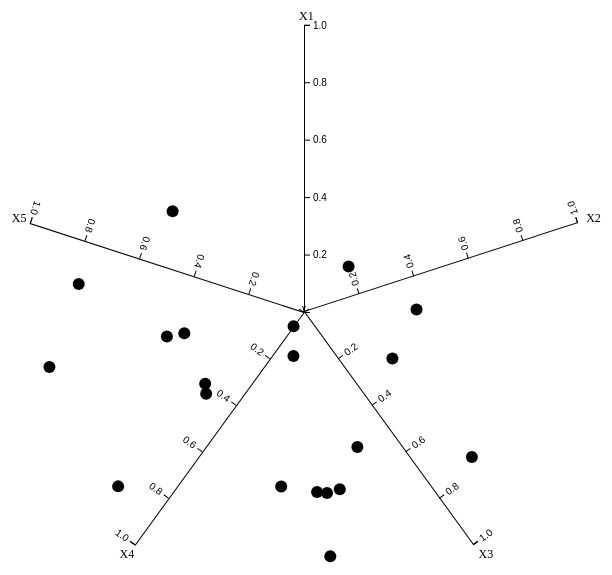
D3 v5 page, settled after 480 driven frames (8 s of simulated time); the page loaded 1 data file(s).


// ── js/chart.js
//Margine dallo schermo
var margin = {top: 20, right: 20, bottom: 30, left: 40};

//Grandezza dello schermo
var width = window.innerWidth - margin.left - margin.right;
var height = window.innerHeight - margin.top - margin.bottom;

//Coordinate del centro dello schermo
var windowCenterWidth = width/2
var windowCenterHeight = height/2

//Lunghezza degli assi
var axisLenght = 0.4 * height

//Scale sugli assi
var x1 = d3.scaleLinear().range([axisLenght,0])                
var x2 = d3.scaleLinear().range([0,axisLenght])
var x3 = d3.scaleLinear().range([0,axisLenght])
var x4 = d3.scaleLinear().range([0,axisLenght])
var x5 = d3.scaleLinear().range([0,axisLenght])

//Disegnamo gli assi e aggiungiamogli i tick 
var x1Axis = d3.axisRight(x1).tickValues([0.2,0.4,0.6,0.8,1.0])     			
var x2Axis = d3.axisRight(x2).tickValues([0.2,0.4,0.6,0.8,1.0])     
var x3Axis = d3.axisRight(x3).tickValues([0.2,0.4,0.6,0.8,1.0])    
var x4Axis = d3.axisLeft(x4).tickValues([0.2,0.4,0.6,0.8,1.0])    
var x5Axis = d3.axisLeft(x5).tickValues([0.2,0.4,0.6,0.8,1.0])    

//Contenitore SVG
var svg = d3.select("body")
            .append("svg")
            .attr("width", width + margin.left + margin.right)    
            .attr("height", height + margin.top + margin.bottom)   
            .append("g")                                         
            .attr("transform", "translate(" + margin.left + "," + margin.top + ")");                                                    

//Funzione che disegna gli assi dentro il contenitore SVG
//Portandoli tutti al centro dello schermo
function drawAxes(){

    //Primo Asse
    svg.append("g")
        .attr("class", "x1 axis")
        .attr("transform", "translate(" + windowCenterWidth + "," + windowCenterHeight * 0.2 +")")
        .call(x1Axis);
    
    svg.append("text")
    .attr("transform", "translate(" + (windowCenterWidth - 5)+ "," + (windowCenterHeight * 0.2 -5) +")")
    .style("font-size","12px")
    .text("X1")
    
    //Secondo asse
    svg.append("g")
        .attr("class", "x2 axis")
        .attr("transform", "translate(" + windowCenterWidth + "," + windowCenterHeight +") rotate(-108)")
        .call(x2Axis);
    
    svg.append("text")
    .attr("transform", "translate(" + (windowCenterWidth + axisLenght - 5)+ "," + (windowCenterHeight*0.75) +")")
    .style("font-size","12px")
    .text("X2")
    
    //Terzo Asse
    svg.append("g")
        .attr("class", "x3 axis")
        .attr("transform", "translate(" + windowCenterWidth + "," + windowCenterHeight +") rotate(-36)")
        .call(x3Axis);

    svg.append("text")
    .attr("transform", "translate(" + (windowCenterWidth + windowCenterHeight/2 - 5)+ "," + (windowCenterHeight*1.7 - 5) +")")
    .style("font-size","12px")
    .text("X3")
    
    //Quarto Asse
    svg.append("g")
        .attr("class", "x4 axis")
        .attr("transform", "translate(" + windowCenterWidth + "," + windowCenterHeight +") rotate(36)")
        .call(x4Axis);

    svg.append("text")
        .attr("transform", "translate(" + (windowCenterWidth - windowCenterHeight/2 - 5)+ "," + (windowCenterHeight*1.7 - 5) +")")
        .style("font-size","12px")
        .text("X4")
    
    //Quinto Asse
    svg.append("g")
        .attr("class", "x5 axis")
        .attr("transform", "translate(" + windowCenterWidth + "," + windowCenterHeight +") rotate(108)")
        .call(x5Axis);

    svg.append("text")
        .attr("transform", "translate(" + (windowCenterWidth - axisLenght - 5)+ "," + (windowCenterHeight*0.75) +")")
        .style("font-size","12px")
        .text("X5")
    
    }


//Funzione che disegna il path del singolo punto che viene cliccato
function drawPath(input){

    //Per pulizia, facciamo che su schermo ci può essere solo un path per volta
    d3.select("g").selectAll(".current_path").remove()

    //Estraiamo le features del punto per poter calcolare le singole componenti
    values = input.features
    keys = Object.keys(values)

    var i = 0

    value_scaled = []

    //Calcoliamo il punto scalato rispetto agli assi
    keys.forEach(function(k){
        value = values[k]
        scaled_val = -axisLenght * value
        value_scaled.push(scaled_val)
        i = i+1
    })
    
    //Calcoliamo il contributo del primo punto
    contributoX1 = windowCenterWidth
    contributoY1 = windowCenterHeight + value_scaled[0]
    
    //Disegnamo il relativo path
    path1 = svg.append("g")
        .append("path")
        .attr("class", "current_path")
        .attr("d", "M " + windowCenterWidth +  " " + windowCenterHeight + " " +" L "+contributoX1+ " "+ contributoY1+"")
        .style("animation", "hideshow 5s ease")
        .style("stroke", "red")
        .style("stroke-width",3)
        .attr("fill","None")
	
    //Prendiamo la lunghezza del path per animarlo
    var totalLength1 = path1.node().getTotalLength();

        path1
            .attr("stroke-dasharray", totalLength1 + " " + totalLength1)
            .attr("stroke-dashoffset", totalLength1)
            .transition()
                .duration(400)
                .ease(d3.easeLinear)
                .attr("stroke-dashoffset", 0)
        
    //Calcoliamo il contributo del secondo punto
    angolo =  162 * Math.PI / 180 
    contributoX2  = contributoX1 + Math.cos(angolo) * value_scaled[1]
    contributoY2 = contributoY1 + Math.sin(angolo) * value_scaled[1]
    
    //Disegnamo il relativo path
    path2 = svg.append("g")
        .append("path")
        .attr("class", "current_path")
        .attr("d", "M " + contributoX1 +  " " + contributoY1 + " " +" L "+contributoX2+ " "+ contributoY2+"")
        .style("stroke", "green")
        .style("stroke-width",3)
        .attr("fill","None")

    var totalLength2 = path2.node().getTotalLength();

    path2
        .attr("stroke-dasharray", totalLength2 + " " + totalLength2)
        .attr("stroke-dashoffset", totalLength2)
        .transition()
        .delay(400)
            .duration(400)
            .ease(d3.easeLinear)
            .attr("stroke-dashoffset", 0)

    //Calcoliamo il contributo del terzo punto
    var angolo = 234 * Math.PI / 180 
    contributoX3  = contributoX2 + Math.cos(angolo) * value_scaled[2]
    contributoY3 = contributoY2 + Math.sin(angolo) * value_scaled[2]

    //Disegnamo il relativo path
    path3 = svg.append("g")
    .append("path")
    .attr("class", "current_path")
    .attr("d", "M " + contributoX2 +  " " + contributoY2 + " " +" L "+contributoX3+ " "+ contributoY3+"")
    .style("stroke", "blue")
    .style("stroke-width",3)
    .attr("fill","None")

    var totalLength3 = path3.node().getTotalLength();

    path3
        .attr("stroke-dasharray", totalLength3 + " " + totalLength3)
        .attr("stroke-dashoffset", totalLength3)
        .transition()
        .delay(800)
            .duration(400)
            .ease(d3.easeLinear)
            .attr("stroke-dashoffset", 0)

    
    //Calcoliamo il contributo del quarto punto
    var angolo = 234 * Math.PI / 180 
    contributoX4  = contributoX3 - Math.cos(angolo) * value_scaled[3]
    contributoY4 = contributoY3 + Math.sin(angolo) * value_scaled[3]

    //Disegnamo il relativo path
    path4 = svg.append("g")
    .append("path")
    .attr("class", "current_path")
    .attr("d", "M " + contributoX3 +  " " + contributoY3 + " " +" L "+contributoX4+ " "+ contributoY4+"")
    .style("stroke", "magenta")
    .style("stroke-width",3)
    .attr("fill","None")

    var totalLength4 = path4.node().getTotalLength();

    path4
        .attr("stroke-dasharray", totalLength4+ " " + totalLength4)
        .attr("stroke-dashoffset", totalLength4)
        .transition()
        .delay(1200)
            .duration(400)
            .ease(d3.easeLinear)
            .attr("stroke-dashoffset", 0)


    //Calcoliamo il contributo del quinto punto
    var angolo = 162 * Math.PI / 180 
    contributoX5  = contributoX4 - Math.cos(angolo) * value_scaled[4]
    contributoY5 = contributoY4 + Math.sin(angolo) * value_scaled[4]

    //Disegnamo il relativo path
    path5 = svg.append("g")
    .append("path")
    .attr("class", "current_path")
    .attr("d", "M " + contributoX4 +  " " + contributoY4 + " " +" L "+contributoX5+ " "+ contributoY5+"")
    .style("stroke", "orange")
    .style("stroke-width",3)
    .attr("fill","None")

    var totalLength5 = path5.node().getTotalLength();

    path5
        .attr("stroke-dasharray", totalLength5 + " " + totalLength5)
        .attr("stroke-dashoffset", totalLength5)
        .transition()
        .delay(1600)
            .duration(400)
            .ease(d3.easeLinear)
            .attr("stroke-dashoffset", 0)


}
//Disegna i singoli punti nello spazio, aggiungendo a loro
//I dati relativi al punto e i vari eventi
function drawDataPoint(data){

   i = 0

   data.forEach(function(d){
       label = d.label
       features = d.features
       coordinate = calcoloCoordinate(features)
       d3.select("g")
         .append("circle")
         .attr("class", "circle"+label)
         .attr("id",i)
         .attr("cx",coordinate[0])
         .attr("cy",coordinate[1])
         .attr("r", 6)
         .datum(d)
         .on("click",function(d){
             d3.selectAll(".value_on_axis").remove()
             drawPath(d)
            })
         .on("mouseover",function(d){
             d3.selectAll(".current_path").remove()
            var cx = parseFloat(event.target.attributes.cx.nodeValue)
            var cy = parseFloat(event.target.attributes.cy.nodeValue)
            showAttributes(d,cx,cy)
            createPointAxis(d)
         })
         .on("mouseout", function(){
             d3.selectAll(".current_text").remove()
             d3.selectAll(".value_on_axis").remove()
         })
        i = i + 1
    })
}

//Funzione che ritorna le coordinate di un punto nello spazio
function calcoloCoordinate(input){
    
    //Calcoliamo i valori scalati dei punti
    keys = Object.keys(input)
    var i = 0
    
    value_scaled = []

    keys.forEach(function(k){
        value = input[k]
        scaled_val = -axisLenght * value
        value_scaled.push(scaled_val)
    })
    
    //Calcoliamo il contributo su ogni asse

    contributoX1 = windowCenterWidth
    contributoY1 = windowCenterHeight + value_scaled[0]

    angolo =  162 * Math.PI / 180 
    contributoX2  = contributoX1 + Math.cos(angolo) * value_scaled[1]
    contributoY2 = contributoY1 + Math.sin(angolo) * value_scaled[1]

    var angolo = 234 * Math.PI / 180 
    contributoX3  = contributoX2 + Math.cos(angolo) * value_scaled[2]
    contributoY3 = contributoY2 + Math.sin(angolo) * value_scaled[2]
    
    var angolo = 234 * Math.PI / 180 
    contributoX4  = contributoX3 - Math.cos(angolo) * value_scaled[3]
    contributoY4 = contributoY3 + Math.sin(angolo) * value_scaled[3]

    var angolo = 162 * Math.PI / 180 
    contributoX5  = contributoX4 - Math.cos(angolo) * value_scaled[4]
    contributoY5 = contributoY4 + Math.sin(angolo) * value_scaled[4]

    return [contributoX5, contributoY5]
}

//Mostra la label del punto passandoci sopra con il mouse
function showAttributes(point, cx,cy){
    svg.append("text")
       .attr("class","current_text")
       .attr("x", cx - 15)
       .attr("y", cy - 15)
       .text("Label : " + point.label)

}

//Genera i valori delle singole features sugli assi quando si passa sopra il punto
//Per visualizzare le sue features direttamente sull'asse
function createPointAxis(input){ 
    
    //Calcoliamo i valori scalati dei punti
    values = input.features
    keys = Object.keys(values)

    var i = 0
    
    value_scaled = []

    keys.forEach(function(k){
        value = values[k]
        scaled_val = -axisLenght * value
        value_scaled.push(scaled_val)
        i = i+1
    })

    //Creiamo i singoli contributi come path verticali 
    //poi li trasliamo e li roteiamo sui singoli assi
    path1 =  svg.append("g")
    .append("path")
    .attr("class", "value_on_axis")
    .attr("d", "M" +0 + " " + 0 + " " +" L 0 "+ value_scaled[0] +"")
    .attr("transform", "translate(" + windowCenterWidth + "," + windowCenterHeight +") rotate(0)")
    .style("stroke", "red")
    .style("stroke-width", "3");

    var totalLength1 = path1.node().getTotalLength();

    path1
        .attr("stroke-dasharray", totalLength1 + " " + totalLength1)
        .attr("stroke-dashoffset", totalLength1)
        .transition()
            .duration(500)
            .ease(d3.easeLinear)
            .attr("stroke-dashoffset", 0)

   
    path2 = svg.append("g")
    .append("path")
    .attr("class", "value_on_axis")
    .attr("d", "M" +0 + " " + 0 + " " +" L 0 "+ value_scaled[1] +"")
    .attr("transform", "translate(" + windowCenterWidth + "," + windowCenterHeight +") rotate(72)")
    .style("stroke", "green")
    .style("stroke-width", "3");

    var totalLength2 = path2.node().getTotalLength()

    path2
        .attr("stroke-dasharray", totalLength2 + " " + totalLength2)
        .attr("stroke-dashoffset", totalLength2)
        .transition()
            .duration(500)
            .ease(d3.easeLinear)
            .attr("stroke-dashoffset", 0)

    
    path3 = svg.append("g")
    .append("path")
    .attr("class", "value_on_axis")
    .attr("d", "M" +0 + " " + 0 + " " +" L 0 "+ value_scaled[2] +"")
    .attr("transform", "translate(" + windowCenterWidth + "," + windowCenterHeight +") rotate(144)")
    .style("stroke", "blue")
    .style("stroke-width", "3");

    var totalLength3 = path3.node().getTotalLength()

    path3
        .attr("stroke-dasharray", totalLength3 + " " + totalLength3)
        .attr("stroke-dashoffset", totalLength3)
        .transition()
            .duration(500)
            .ease(d3.easeLinear)
            .attr("stroke-dashoffset", 0)


    path4 = svg.append("g")
    .append("path")
    .attr("class", "value_on_axis")
    .attr("d", "M" +0 + " " + 0 + " " +" L 0 "+ value_scaled[3] +"")
    .attr("transform", "translate(" + windowCenterWidth + "," + windowCenterHeight +") rotate(216)")
    .style("stroke", "magenta")
    .style("stroke-width", "3");
    var totalLength4= path4.node().getTotalLength();

    path4
        .attr("stroke-dasharray", totalLength4 + " " + totalLength4)
        .attr("stroke-dashoffset", totalLength4)
        .transition()
            .duration(500)
            .ease(d3.easeLinear)
            .attr("stroke-dashoffset", 0)


    path5 = svg.append("g")
    .append("path")
    .attr("class", "value_on_axis")
    .attr("d", "M" +0 + " " + 0 + " " +" L 0 "+ value_scaled[4] +"")
    .attr("transform", "translate(" + windowCenterWidth + "," + windowCenterHeight +") rotate(288)")
    .style("stroke", "orange")
    .style("stroke-width", "3");
    var totalLength5 = path5.node().getTotalLength();

    path5
        .attr("stroke-dasharray", totalLength5 + " " + totalLength5)
        .attr("stroke-dashoffset", totalLength5)
        .transition()
            .duration(500)
            .ease(d3.easeLinear)
            .attr("stroke-dashoffset", 0)


    

}

//Carichiamo il JSON 
d3.json("data/dataset.json")
	.then(function(data) {
        drawAxes()
        drawDataPoint(data)
   	})
	.catch(function(error) {
		console.log(error); // Some error handling here
  	});



### data: data/dataset.json
[
 {
  "label": "0",
  "features": {
   "x1": 0.2,
   "x2": 0.3,
   "x3": 0.4,
   "x4": 0.5,
   "x5": 0.6
  }
 },
 {
  "label": "1",
  "features": {
   "x1": 0.1,
   "x2": 0.5,
   "x3": 0.3,
   "x4": 0.8,
   "x5": 0.06
  }
 },
 {
  "label": "2",
  "features": {
   "x1": 0.03,
   "x2": 0.35,
   "x3": 0.47,
   "x4": 0.56,
   "x5": 0.21
  }
 },
 {
  "label": "3",
  "features": {
   "x1": 0.39,
   "x2": 0.5,
   "x3": 0.7,
   "x4": 0.9,
   "x5": 0.46
  }
 },
 {
  "label": "4",
  "features": {
   "x1": 0.13,
   "x2": 0.56,
   "x3": 0.32,
   "x4": 0.89,
   "x5": 0.16
  }
 },
 {
  "label": "5",
  "features": {
   "x1": 0.17,
   "x2": 0.24,
   "x3": 0.62,
   "x4": 0.1,
   "x5": 0.6
  }
 },
 {
  "label": "6",
  "features": {
   "x1": 1,
   "x2": 0.5,
   "x3": 1,
   "x4": 0.9,
   "x5": 1
  }
 },
 {
  "label": "7",
  "features": {
   "x1": 0.2,
   "x2": 0.4,
   "x3": 1,
   "x4": 0.65,
   "x5": 0.52
  }
 },
 "... 12 more items"
]